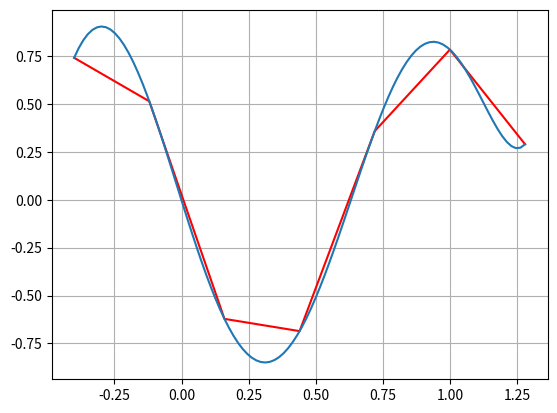

The script that saved this image:
import numpy as np
import matplotlib.pyplot as plt


x=np.array([-0.4, -0.12, 0.16, 0.44, 0.72, 1.0, 1.28]) # создаем NumPy массив значений из таблицы
y=np.array([0.7408, 0.5138, -0.6219, -0.6859, 0.3583, 0.7835, 0.2896])


def lagranz(x, y, f): # f = х в блок-схеме
    P = 0
    for k in range(0, len(y)): #len(y) возвращает длину y 
        p1 = 1
        p2 = 1
        for i in range(0, len(x)):
            if i != k:                  
                p1 = p1 * (f - x[i])           ############### МАГИЯ ################
                p2 = p2 * (x[i] - x[k])        ########### ЛАГРАНЖА #################
        P = P + y[k] * p1 / p2                 ############# *тут тоже* #############
    print(P)
    return P


xnew = np.linspace(np.min(x), np.max(x), 100)  
#xnew = np.linspace(0.1, 0.5, 100)                                                   
ynew = [lagranz(x, y, i) for i in xnew]  # генератор
#заполняем массив ynew = [] количеством элементов равным len(xnew), значение каждого из которых равно lagranz(x, y, i)

plt.plot(x, y, 'r', xnew, ynew)     #снача строит по точкам из таблицы, "r" red? потом второй график
plt.grid()
plt.show()